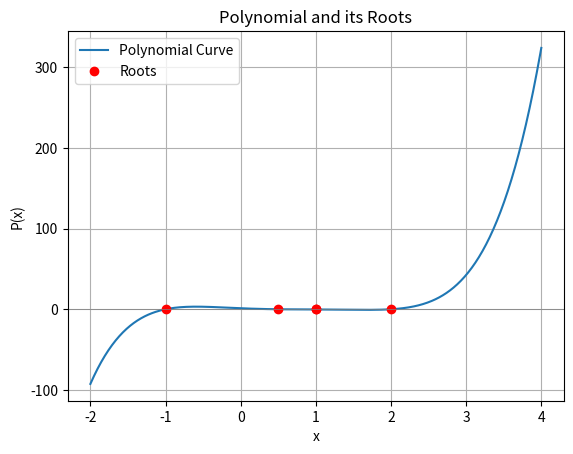

Generate this figure with matplotlib:
import numpy as np
import matplotlib.pyplot as plt

# Define polynomial coefficients
a = [1, -3.5, 2.75, 2.125, -3.875, 1.25]
# Generate roots
r = np.roots(a)

# Define a range of x values for plotting
x = np.linspace(-2, 4, 500)  # Adjust range as necessary
# Evaluate the polynomial at each x value
y = np.polyval(a, x)

# Plot the polynomial curve
plt.plot(x, y, label='Polynomial')

# Plot the roots as points on the x-axis
for root in r:
    plt.plot(root.real, 0, 'ro')  # Roots are plotted as red dots on the x-axis

# Add labels and a legend
plt.axhline(0, color='grey', lw=0.5)  # Add x-axis for reference
plt.xlabel("x")
plt.ylabel("P(x)")
plt.title("Polynomial and its Roots")
plt.legend(["Polynomial Curve", "Roots"])
plt.grid(True)
plt.show()
